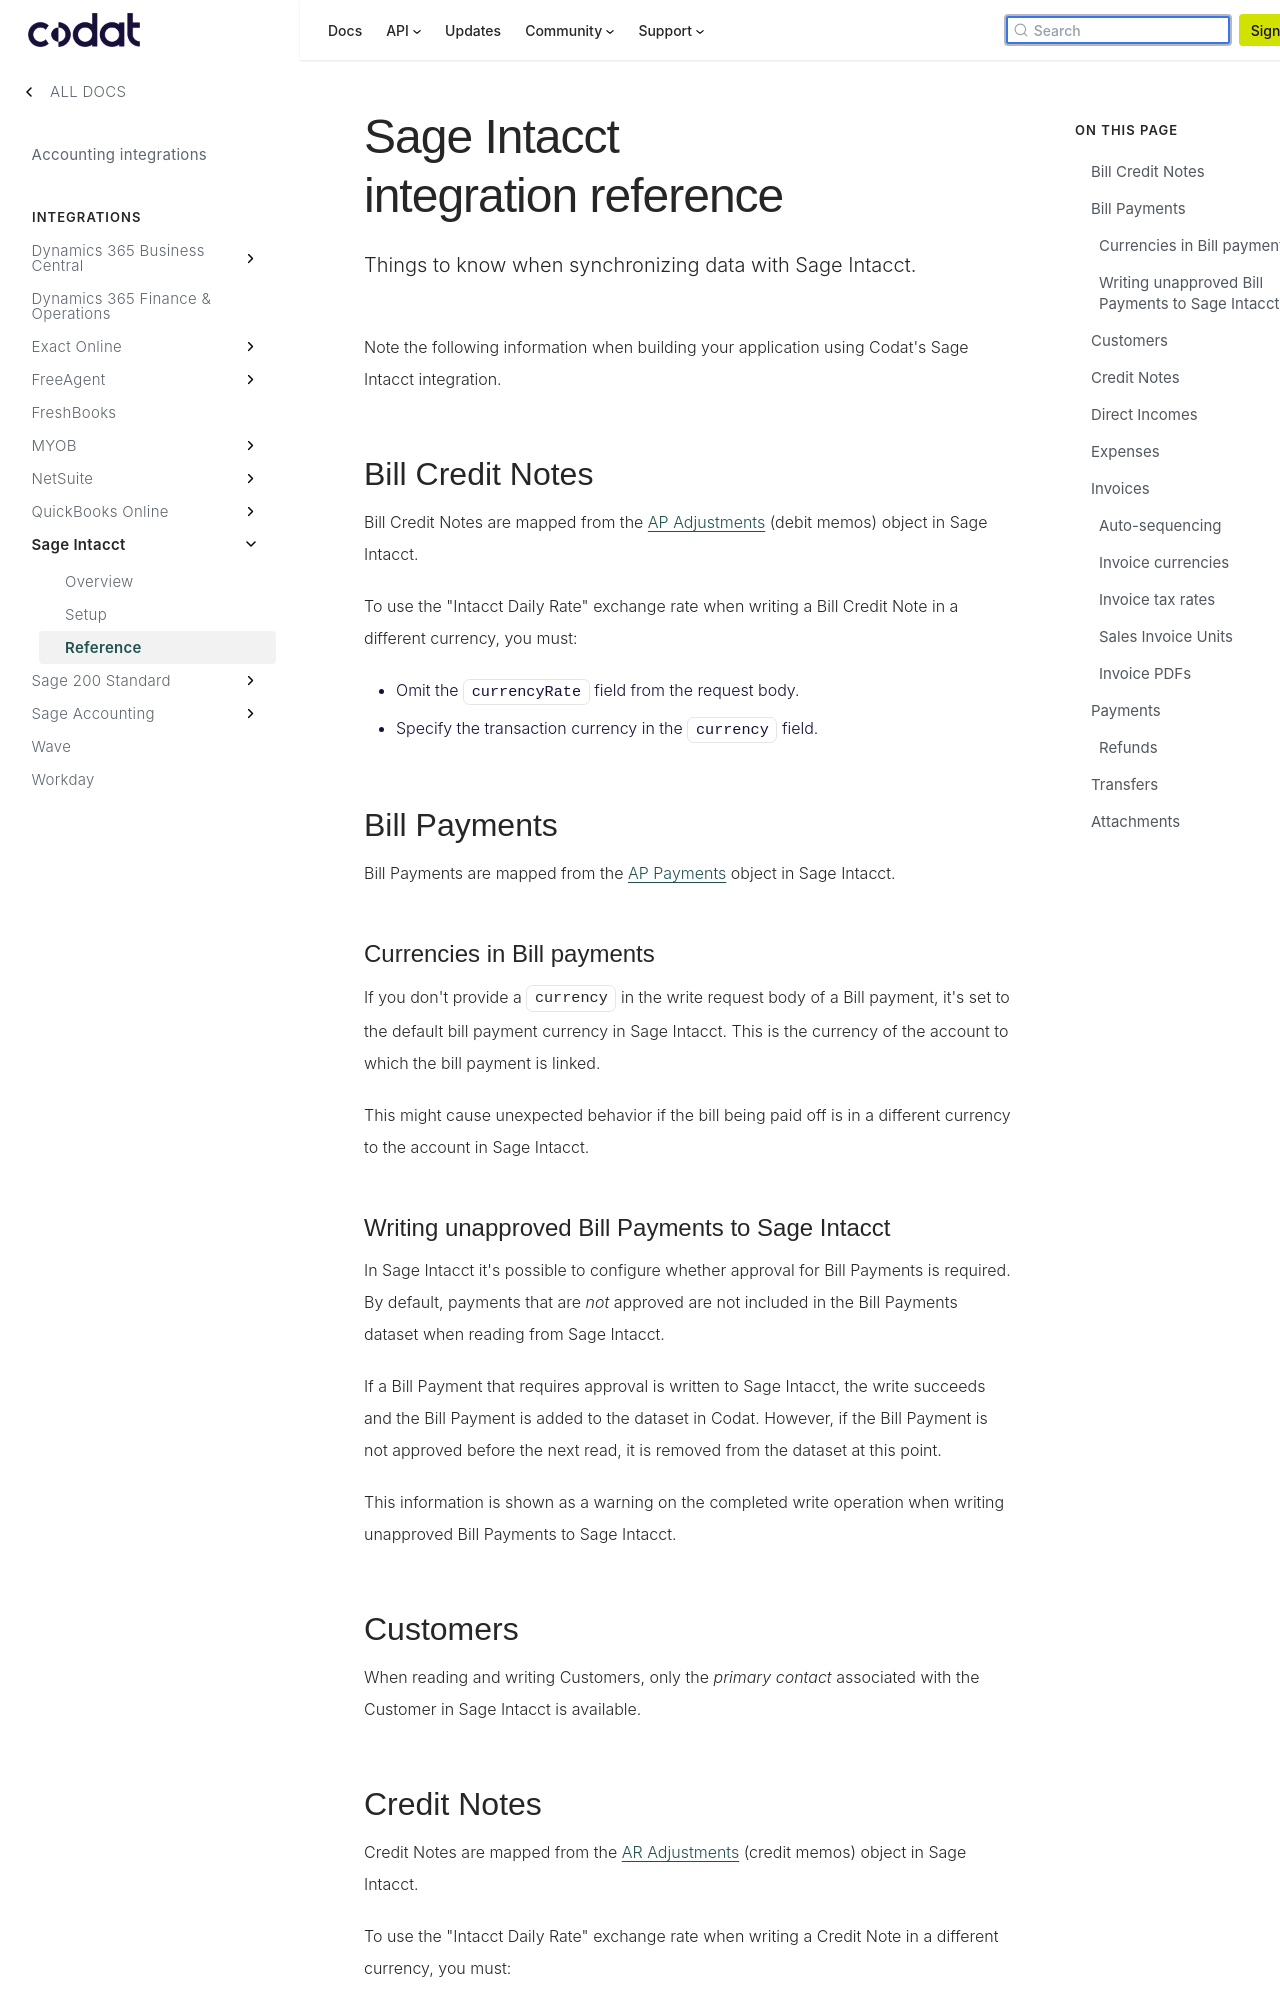

repository: codatio/codat-docs · page: pr-preview/pr-1903/integrations/accounting/sage-intacct/sage-intacct-integration-reference/index.html · generator: docusaurus

---
title: "Sage Intacct integration reference"
description: "Things to know when synchronizing data with Sage Intacct."
sidebar_label: Reference
---

Note the following information when building your application using Codat's Sage Intacct integration.

## Bill Credit Notes

Bill Credit Notes are mapped from the [AP Adjustments](https://developer.intacct.com/api/accounts-payable/ap-adjustments/) (debit memos) object in Sage Intacct.

To use the "Intacct Daily Rate" exchange rate when writing a Bill Credit Note in a different currency, you must:

- Omit the `currencyRate` field from the request body.
- Specify the transaction currency in the `currency` field.

## Bill Payments

Bill Payments are mapped from the [AP Payments](https://developer.intacct.com/api/accounts-payable/ap-payments/) object in Sage Intacct.

### Currencies in Bill payments

If you don't provide a `currency` in the write request body of a Bill payment, it's set to the default bill payment currency in Sage Intacct. This is the currency of the account to which the bill payment is linked.

This might cause unexpected behavior if the bill being paid off is in a different currency to the account in Sage Intacct.

### Writing unapproved Bill Payments to Sage Intacct

In Sage Intacct it's possible to configure whether approval for Bill Payments is required. By default, payments that are _not_ approved are not included in the Bill Payments dataset when reading from Sage Intacct.

If a Bill Payment that requires approval is written to Sage Intacct, the write succeeds and the Bill Payment is added to the dataset in Codat. However, if the Bill Payment is not approved before the next read, it is removed from the dataset at this point.

This information is shown as a warning on the completed write operation when writing unapproved Bill Payments to Sage Intacct.

## Customers

When reading and writing Customers, only the _primary contact_ associated with the Customer in Sage Intacct is available.

## Credit Notes

Credit Notes are mapped from the [AR Adjustments](https://developer.intacct.com/api/accounts-receivable/ar-adjustments/) (credit memos) object in Sage Intacct.

To use the "Intacct Daily Rate" exchange rate when writing a Credit Note in a different currency, you must:

- Omit the `currencyRate` field from the request body.
- Specify the transaction currency in the `currency` field.

Negative invoices are read from Sage Intacct as Credit Notes.
